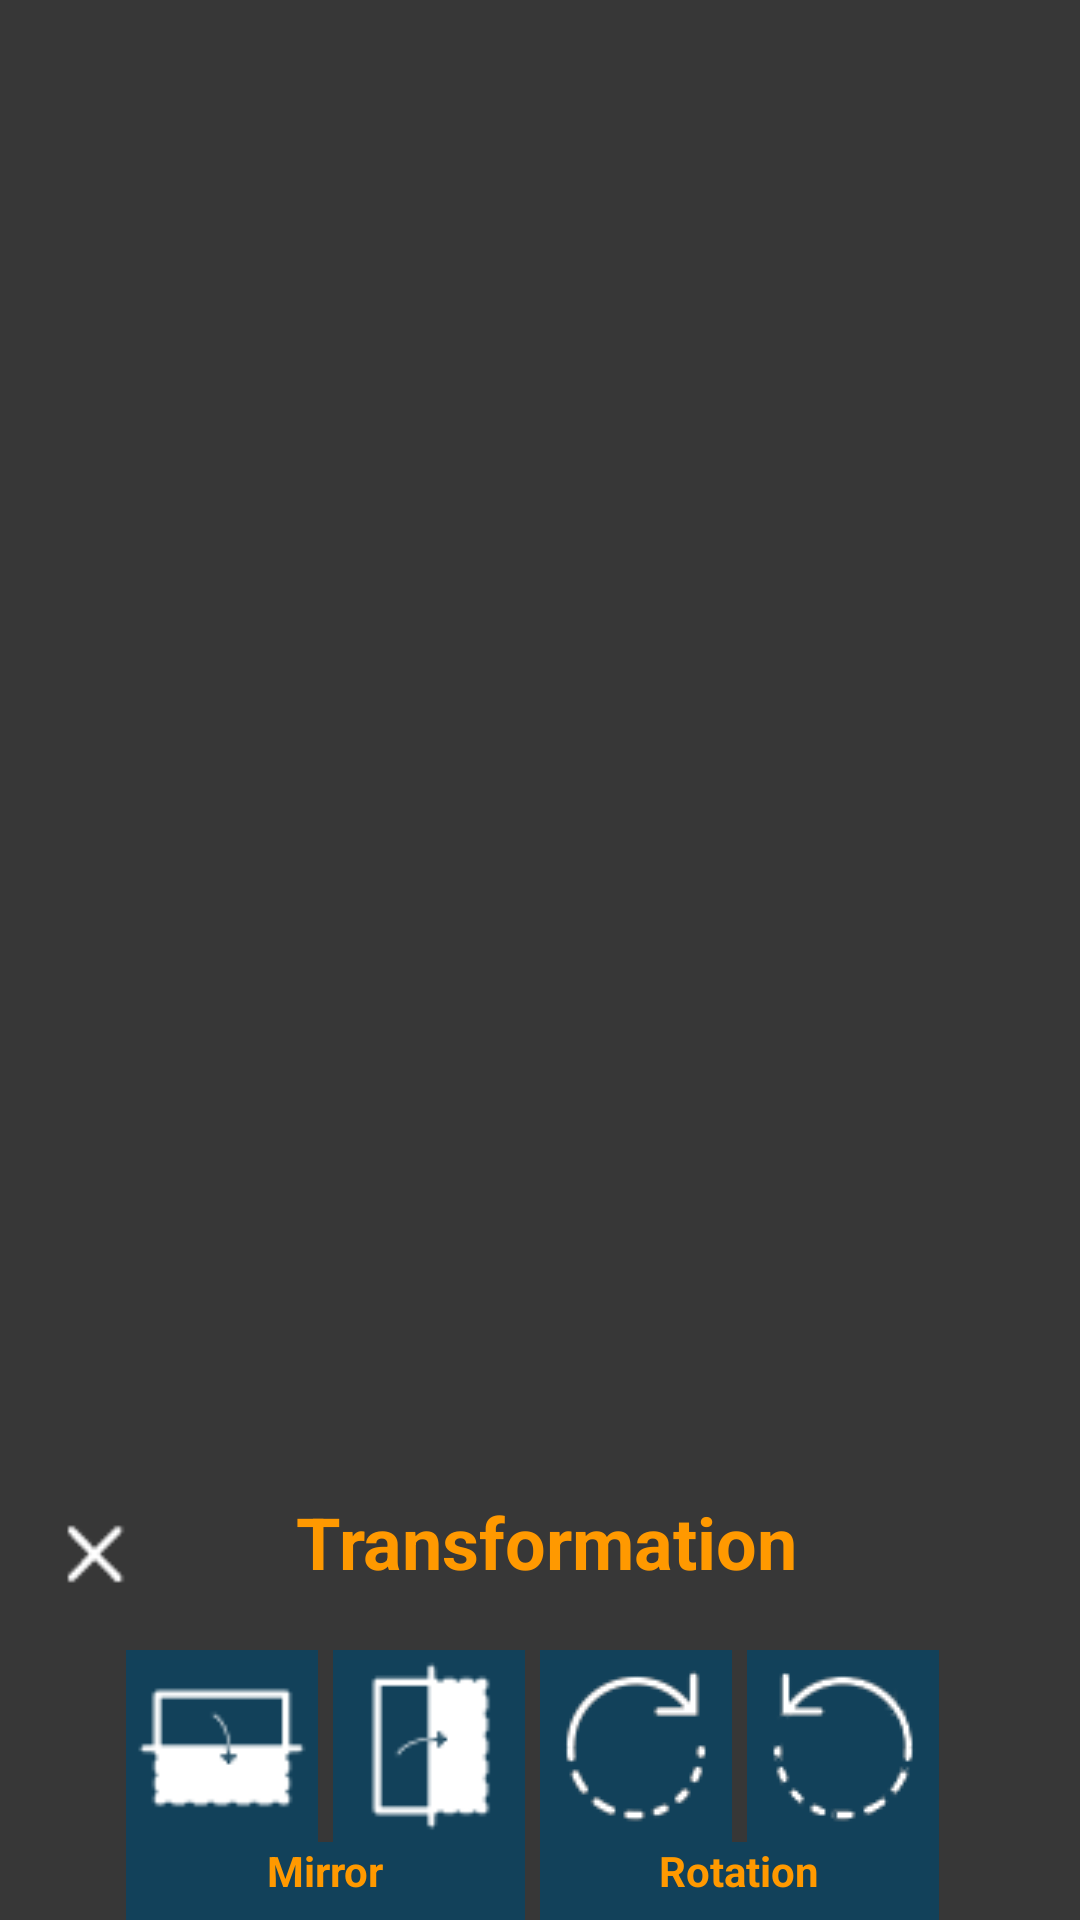

Produce the Android XML layout that renders to this screen, including the resource entries it uses.
<!-- AndroidManifest.xml: application theme AppTheme -->
<!-- res/layout/transformation_view.xml -->
<?xml version="1.0" encoding="utf-8"?>
<LinearLayout xmlns:android="http://schemas.android.com/apk/res/android"
    android:layout_width="match_parent"
    android:layout_height="match_parent"
    android:gravity="bottom"
    android:orientation="vertical">

    <LinearLayout
        android:layout_width="match_parent"
        android:layout_height="wrap_content"
        android:orientation="horizontal">

        <Button
            android:layout_width="64dp"
            android:layout_height="64dp"
            android:background="@drawable/annuler"
            android:onClick="onClickReturn" />

        <Space
            android:layout_width="0dp"
            android:layout_height="wrap_content"
            android:layout_weight="1" />

        <TextView
            android:id="@+id/textView4"
            android:layout_width="wrap_content"
            android:layout_height="wrap_content"
            android:gravity="center"
            android:text="@string/transformation_button"
            android:textColor="@color/colorAccent"
            android:textSize="24sp"
            android:textStyle="bold" />

        <Space
            android:layout_width="0dp"
            android:layout_height="wrap_content"
            android:layout_weight="1" />

        <Button
            style="@style/Widget.AppCompat.Button.Borderless"
            android:layout_width="60dp"
            android:layout_height="60dp" />
    </LinearLayout>

    <HorizontalScrollView
        android:layout_width="match_parent"
        android:layout_height="wrap_content">

        <LinearLayout
            android:layout_width="wrap_content"
            android:layout_height="match_parent"
            android:layout_gravity="center"
            android:orientation="horizontal">

            <LinearLayout
                android:layout_width="match_parent"
                android:layout_height="match_parent"
                android:layout_gravity="center"
                android:layout_marginEnd="5dp"
                android:background="@color/colorPrimaryDark"
                android:orientation="vertical">

                <LinearLayout
                    android:layout_width="wrap_content"
                    android:layout_height="wrap_content"
                    android:layout_gravity="center"
                    android:background="@color/background"
                    android:orientation="horizontal">

                    <LinearLayout
                        android:layout_width="match_parent"
                        android:layout_height="match_parent"
                        android:layout_marginEnd="5dp"
                        android:background="@color/colorPrimaryDark"
                        android:orientation="vertical">

                        <Button
                            android:id="@+id/reverseHorButton"
                            style="@style/Widget.AppCompat.Button.Borderless"
                            android:layout_width="64dp"
                            android:layout_height="64dp"
                            android:layout_gravity="center"
                            android:background="@drawable/inverser2"
                            android:onClick="onClickAlgorithms" />
                    </LinearLayout>

                    <LinearLayout
                        android:layout_width="match_parent"
                        android:layout_height="match_parent"
                        android:background="@color/colorPrimaryDark"
                        android:orientation="vertical">

                        <Button
                            android:id="@+id/reverseVerButton"
                            style="@style/Widget.AppCompat.Button.Borderless"
                            android:layout_width="64dp"
                            android:layout_height="64dp"
                            android:layout_gravity="center"
                            android:background="@drawable/inverser"
                            android:onClick="onClickAlgorithms" />
                    </LinearLayout>

                </LinearLayout>

                <TextView
                    android:id="@+id/mirror_text"
                    android:layout_width="wrap_content"
                    android:layout_height="wrap_content"
                    android:layout_gravity="center"
                    android:layout_marginBottom="7dp"
                    android:background="#00FFFFFF"
                    android:gravity="center"
                    android:text="@string/reverse_button"
                    android:textAlignment="center"
                    android:textColor="@color/colorAccent"
                    android:textColorHint="#FFFFFF"
                    android:textStyle="bold" />

            </LinearLayout>

            <LinearLayout
                android:layout_width="match_parent"
                android:layout_height="match_parent"
                android:layout_gravity="center"
                android:layout_marginEnd="5dp"
                android:background="@color/colorPrimaryDark"
                android:orientation="vertical">

                <LinearLayout
                    android:layout_width="wrap_content"
                    android:layout_height="wrap_content"
                    android:background="@color/background"
                    android:orientation="horizontal">

                    <LinearLayout
                        android:layout_width="match_parent"
                        android:layout_height="match_parent"
                        android:layout_marginEnd="5dp"
                        android:background="@color/colorPrimaryDark"
                        android:orientation="vertical">

                        <Button
                            android:id="@+id/rotate_right_button"
                            style="@style/Widget.AppCompat.Button.Borderless"
                            android:layout_width="64dp"
                            android:layout_height="64dp"
                            android:background="@drawable/rotation_right"
                            android:onClick="onClickAlgorithms" />
                    </LinearLayout>

                    <LinearLayout
                        android:layout_width="match_parent"
                        android:layout_height="match_parent"
                        android:background="@color/colorPrimaryDark"
                        android:orientation="vertical">

                        <Button
                            android:id="@+id/rotate_left_button"
                            style="@style/Widget.AppCompat.Button.Borderless"
                            android:layout_width="64dp"
                            android:layout_height="64dp"
                            android:background="@drawable/rotation_left"
                            android:onClick="onClickAlgorithms" />
                    </LinearLayout>

                </LinearLayout>

                <TextView
                    android:id="@+id/rotation_text"
                    android:layout_width="wrap_content"
                    android:layout_height="wrap_content"
                    android:layout_gravity="center"
                    android:background="#00FFFFFF"
                    android:text="@string/rotation_button"
                    android:textColor="@color/colorAccent"
                    android:textStyle="bold" />
            </LinearLayout>
        </LinearLayout>
    </HorizontalScrollView>

</LinearLayout>
<!-- resources referenced by this layout -->
<resources>
  <color name="background">#373737</color>
  <color name="colorAccent">#FF9900</color>
  <color name="colorPrimaryDark">#12415A</color>
  <!-- drawable annuler: png bitmap (drawable, 377 bytes) -->
  <!-- drawable inverser: png bitmap (drawable, 648 bytes) -->
  <!-- drawable inverser2: png bitmap (drawable, 662 bytes) -->
  <!-- drawable rotation_left: png bitmap (drawable, 2178 bytes) -->
  <!-- drawable rotation_right: png bitmap (drawable, 1703 bytes) -->
  <string name="reverse_button">Mirror</string>
  <string name="rotation_button">Rotation</string>
  <string name="transformation_button">Transformation</string>
  <style name="AppTheme" parent="Theme.AppCompat.Light.DarkActionBar">
          
          <item name="colorPrimary">@color/colorPrimary</item>
          <item name="colorPrimaryDark">@color/colorPrimaryDark</item>
          <item name="colorAccent">@color/colorAccent</item>
          <item name="android:background">@color/background</item>
          <item name="android:itemTextAppearance">@style/CustomMenuAppearance</item>
      </style>
  <color name="colorPrimary">#177581</color>
  <style name="CustomMenuAppearance" parent="@android:style/TextAppearance.Widget.IconMenu.Item">
          <item name="android:textColor">@color/colorAccent</item>
          <item name="android:textSize">18sp</item>
      </style>
</resources>
